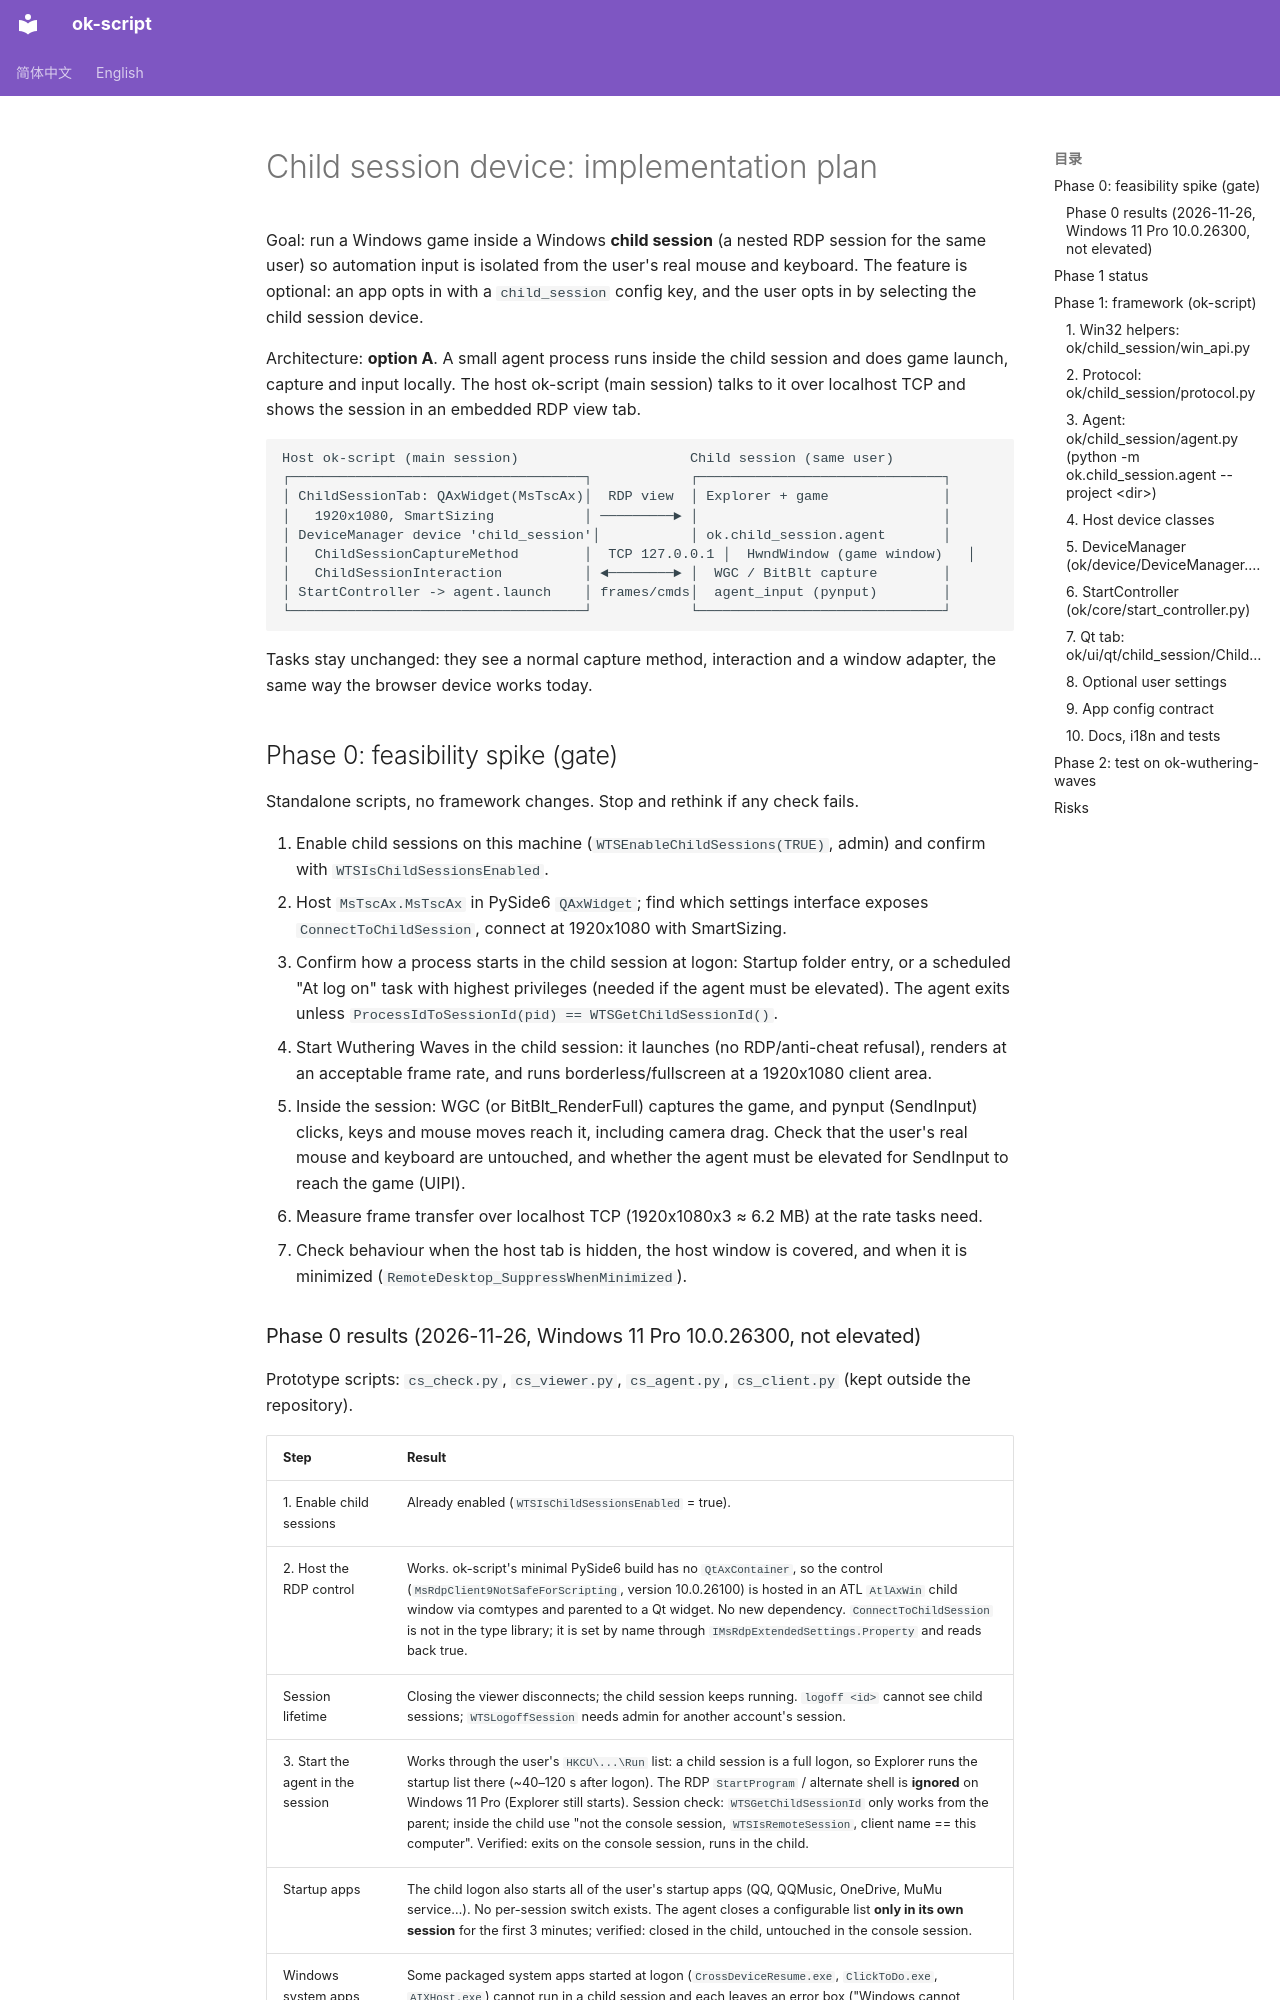

repository: ok-oldking/ok-script · page: maintainers/child-session-plan/index.html · generator: mkdocs

# Child session device: implementation plan

Goal: run a Windows game inside a Windows **child session** (a nested RDP session for
the same user) so automation input is isolated from the user's real mouse and keyboard.
The feature is optional: an app opts in with a `child_session` config key, and the
user opts in by selecting the child session device.

Architecture: **option A**. A small agent process runs inside the child session and
does game launch, capture and input locally. The host ok-script (main session) talks
to it over localhost TCP and shows the session in an embedded RDP view tab.

```
Host ok-script (main session)                     Child session (same user)
┌────────────────────────────────────┐            ┌──────────────────────────────┐
│ ChildSessionTab: QAxWidget(MsTscAx)│  RDP view  │ Explorer + game              │
│   1920x1080, SmartSizing           │ ─────────► │                              │
│ DeviceManager device 'child_session'│           │ ok.child_session.agent       │
│   ChildSessionCaptureMethod        │  TCP 127.0.0.1 │  HwndWindow (game window)   │
│   ChildSessionInteraction          │ ◄────────► │  WGC / BitBlt capture        │
│ StartController -> agent.launch    │ frames/cmds│  agent_input (pynput)        │
└────────────────────────────────────┘            └──────────────────────────────┘
```

Tasks stay unchanged: they see a normal capture method, interaction and a window
adapter, the same way the browser device works today.

## Phase 0: feasibility spike (gate)

Standalone scripts, no framework changes. Stop and rethink if any check fails.

1. Enable child sessions on this machine (`WTSEnableChildSessions(TRUE)`, admin) and
   confirm with `WTSIsChildSessionsEnabled`.
2. Host `MsTscAx.MsTscAx` in PySide6 `QAxWidget`; find which settings interface exposes
   `ConnectToChildSession`, connect at 1920x1080 with SmartSizing.
3. Confirm how a process starts in the child session at logon: Startup folder entry,
   or a scheduled "At log on" task with highest privileges (needed if the agent must be
   elevated). The agent exits unless `ProcessIdToSessionId(pid) == WTSGetChildSessionId()`.
4. Start Wuthering Waves in the child session: it launches (no RDP/anti-cheat refusal),
   renders at an acceptable frame rate, and runs borderless/fullscreen at a 1920x1080 client area.
5. Inside the session: WGC (or BitBlt_RenderFull) captures the game, and pynput
   (SendInput) clicks, keys and mouse moves reach it, including camera drag. Check that
   the user's real mouse and keyboard are untouched, and whether the agent must be
   elevated for SendInput to reach the game (UIPI).
6. Measure frame transfer over localhost TCP (1920x1080x3 ≈ 6.2 MB) at the rate tasks need.
7. Check behaviour when the host tab is hidden, the host window is covered, and when it
   is minimized (`RemoteDesktop_SuppressWhenMinimized`).
